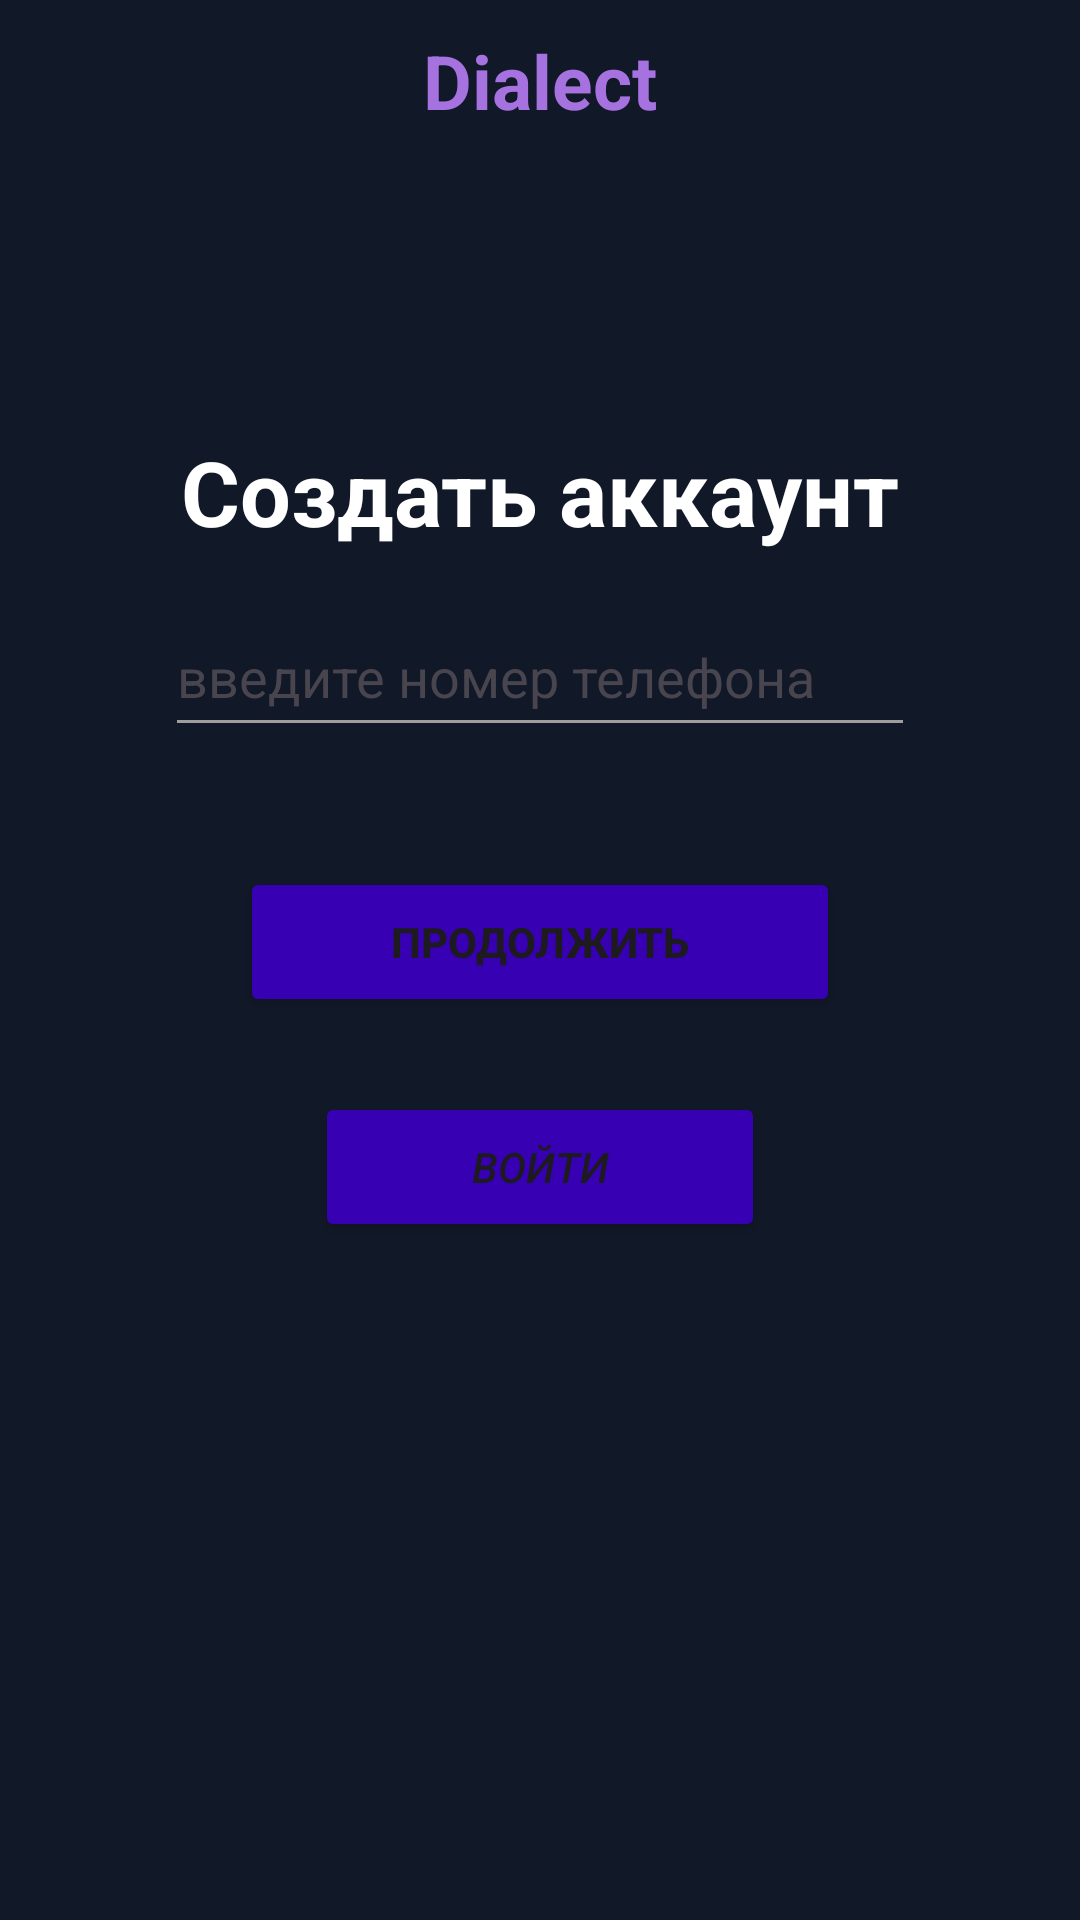

Android layout source for this screen:
<!-- AndroidManifest.xml: application theme Theme.MyApplication_2 -->
<!-- res/layout/activity_reg_or_log.xml -->
<?xml version="1.0" encoding="utf-8"?>
<LinearLayout xmlns:android="http://schemas.android.com/apk/res/android"
    xmlns:app="http://schemas.android.com/apk/res-auto"
    xmlns:tools="http://schemas.android.com/tools"
    android:id="@+id/main"
    android:layout_width="match_parent"
    android:layout_height="match_parent"
    android:orientation="vertical"
    android:background="#111828"
    tools:context=".RegOrLog">

    <TextView
        android:layout_width="wrap_content"
        android:layout_height="wrap_content"
        android:text="@string/app_name"
        android:textSize="25sp"
        android:textStyle="bold"
        android:layout_gravity="center"
        android:layout_marginTop="10dp"
        android:textColor="#a672df"
        app:layout_constraintVertical_bias="0.07" />


    <TextView
        android:id="@+id/main_label"
        android:layout_width="wrap_content"
        android:layout_height="wrap_content"
        android:text="@string/createAcс"
        android:textSize="30sp"
        android:textStyle="bold"
        android:layout_gravity="center"
        android:layout_marginTop="100dp"
        android:textColor="@color/white"
        app:layout_constraintVertical_bias="0.07" />

    <EditText
        android:id="@+id/userPhone"
        android:layout_width="250dp"
        android:layout_height="50dp"
        android:ems="10"
        android:layout_marginTop="15dp"
        android:inputType="phone"
        android:textColor="@color/white"
        android:textColorHint="#49454f"
        android:layout_gravity="center"
        android:backgroundTint="@color/themeBlackCursor"
        android:textCursorDrawable="@color/themeBlackCursor"
        android:hint="@string/phoneNumberFromUser" />

    <Button
        android:id="@+id/buttonRegister"
        android:layout_width="200dp"
        android:layout_height="50dp"
        android:layout_marginTop="40dp"
        android:layout_gravity="center"
        android:textStyle="bold"

        android:text="@string/next" />

    <Button
        android:id="@+id/buttonLogin"
        android:layout_width="150dp"
        android:layout_height="50dp"
        android:layout_marginTop="25dp"
        android:layout_gravity="center"
        android:textStyle="italic"
        android:text="@string/login" />

</LinearLayout>
<!-- resources referenced by this layout -->
<resources>
  <color name="themeBlackCursor">@color/md_purple_100</color>
  <color name="white">#FFFFFFFF</color>
  <string name="app_name">Dialect</string>
  <string name="login">войти</string>
  <string name="next">Продолжить</string>
  <string name="phoneNumberFromUser">введите номер телефона</string>
  <style name="Theme.MyApplication_2" parent="Base.Theme.MyApplication_2" />
  <style name="Base.Theme.MyApplication_2" parent="Theme.Material3.DayNight.NoActionBar">
          
          <item name="colorPrimary">@color/colorPrimary</item>
          <item name="colorPrimaryDark">@color/colorPrimaryDark</item>
          <item name="colorAccent">@color/colorAccent</item>
          <item name="android:colorBackground">@color/md_white_1000</item>
          <item name="android:colorButtonNormal">@color/colorPrimaryDark</item>
          <item name="colorControlActivated">#000000</item>
          <item name="colorControlNormal">#9E9E9E</item>
  
  
          
          <item name="material_drawer_background">@color/material_drawer_background</item>
          <item name="material_drawer_primary_text">@color/material_drawer_primary_text</item>
          <item name="material_drawer_primary_icon">@color/material_drawer_primary_icon</item>
          <item name="material_drawer_secondary_text">@color/material_drawer_secondary_text</item>
          <item name="material_drawer_hint_text">@color/material_drawer_hint_text</item>
          <item name="material_drawer_divider">@color/material_drawer_divider</item>
          <item name="material_drawer_selected">@color/material_drawer_selected</item> 
          <item name="material_drawer_selected_legacy">@color/material_drawer_selected</item> 
          <item name="material_drawer_selected_text">@color/material_drawer_selected_text</item>
          <item name="material_drawer_header_selection_text">@color/material_drawer_header_selection_text</item>
          <item name="material_drawer_header_selection_subtext">@color/material_drawer_dark_header_selection_subtext</item>
          <item name="material_drawer_legacy_style">false</item> 
      </style>
  <!-- not gathered from this repository: default colours our renderer supplied (Android Studio template values) -->
  <color name="colorPrimary">#FF6200EE</color>
  <color name="colorPrimaryDark">#FF3700B3</color>
  <color name="colorAccent">#FF03DAC5</color>
</resources>
